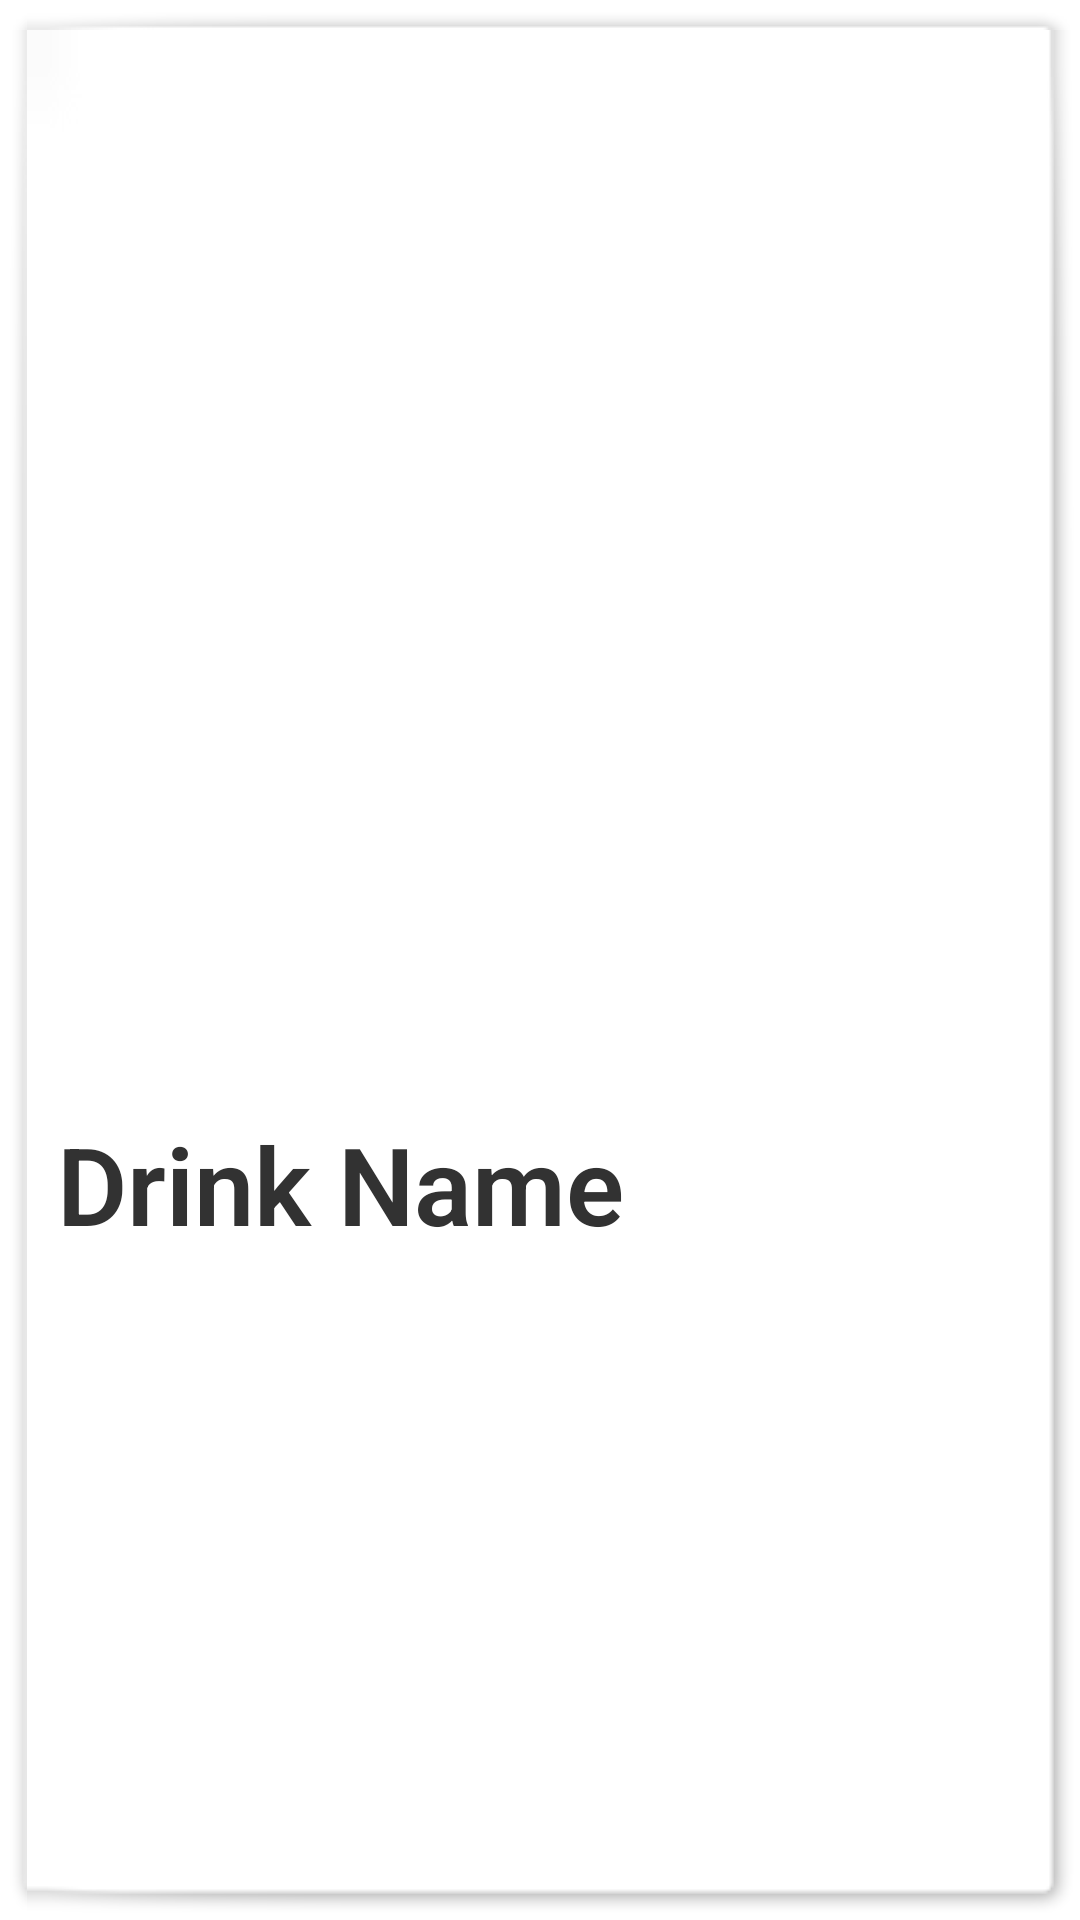

This screen was rendered from an Android layout file. Write that file and the resources it references.
<!-- AndroidManifest.xml: application theme AppTheme -->
<!-- res/layout/card_style.xml -->
<?xml version="1.0" encoding="utf-8"?>
    <RelativeLayout
    xmlns:android="http://schemas.android.com/apk/res/android"
        android:layout_width="fill_parent"
        android:layout_height="wrap_content"

        style="@style/nowCardStyle"
        android:paddingBottom="30dp">
        <ImageView
            android:layout_width="match_parent"
            android:layout_height="wrap_content"
            android:id="@+id/drinkPic"
            android:layout_gravity="left|top"
            android:adjustViewBounds="true"
            android:maxHeight="170dp"
            android:scaleType="fitXY"
            android:visibility="visible"/>

        <TextView
            android:id="@+id/drinkName"
            android:layout_width="wrap_content"
            android:layout_height="wrap_content"
            android:text="Drink Name"
            android:textSize="36sp"
            style="@style/textLight"
            android:layout_gravity="left"
            android:layout_marginTop="170dp"
            android:layout_marginLeft="10dp"
            android:textStyle="bold"/>

        <TextView
            android:layout_width="wrap_content"
            android:layout_height="wrap_content"
            android:text="New Text"
            android:id="@+id/textView"
            android:layout_gravity="left"
            android:layout_marginTop="225dp"
            android:layout_marginLeft="20dp"
            style="@style/textLight"
            android:layout_alignParentLeft="false"
            android:visibility="gone"/>

        <TextView
            style="@style/textLight"
            android:layout_width="wrap_content"
            android:layout_height="wrap_content"
            android:text="New Text"
            android:id="@+id/textView2"
            android:layout_gravity="left"
            android:textIsSelectable="false"
            android:layout_below="@+id/textView"
            android:layout_alignLeft="@+id/textView"
            android:visibility="gone"/>

        <TextView
            style="@style/textLight"
            android:layout_width="wrap_content"
            android:layout_height="wrap_content"
            android:text="New Text"
            android:id="@+id/textView3"
            android:layout_gravity="left"
            android:textIsSelectable="false"
            android:layout_below="@+id/textView2"
            android:layout_alignLeft="@+id/textView2"
            android:visibility="gone"/>

        <TextView
            style="@style/textLight"
            android:layout_width="wrap_content"
            android:layout_height="wrap_content"
            android:text="New Text"
            android:id="@+id/textView4"
            android:layout_gravity="left"
            android:textIsSelectable="false"
            android:layout_below="@+id/textView3"
            android:layout_alignLeft="@+id/textView3"
            android:visibility="gone"/>

    <TextView
        style="@style/textLight"
        android:layout_width="wrap_content"
        android:layout_height="wrap_content"
        android:text="New Text"
        android:id="@+id/textView5"
        android:layout_gravity="left"
        android:textIsSelectable="false"
        android:layout_below="@+id/textView4"
        android:layout_alignLeft="@+id/textView4"
        android:visibility="gone"/>

</RelativeLayout>
<!-- resources referenced by this layout -->
<resources>
  <style name="nowCardStyle" parent="android:Widget.TextView">
          <item name="android:background">@drawable/bg</item>
          <item name="android:gravity">center</item>
          <item name="android:minHeight">200dp</item>
          <item name="android:minWidth">200dp</item>
          <item name="android:textColor">#707070</item>
      </style>
  <style name="textLight" parent="android:Widget.TextView">
          <item name="android:textStyle">normal</item>
          <item name="android:textSize">18sp</item>
      </style>
  <style name="AppTheme" parent="AppBaseTheme">
          
  
      </style>
  <style name="AppBaseTheme" parent="android:Theme.Light">
          
      </style>
</resources>
